Run: headless pygame with SDL's dummy video driver; simulated clock (each Clock.tick advances the game by its frame time, no real sleeping); random seed 0; keys injected as events and as key.get_pressed() state; no mouse input.
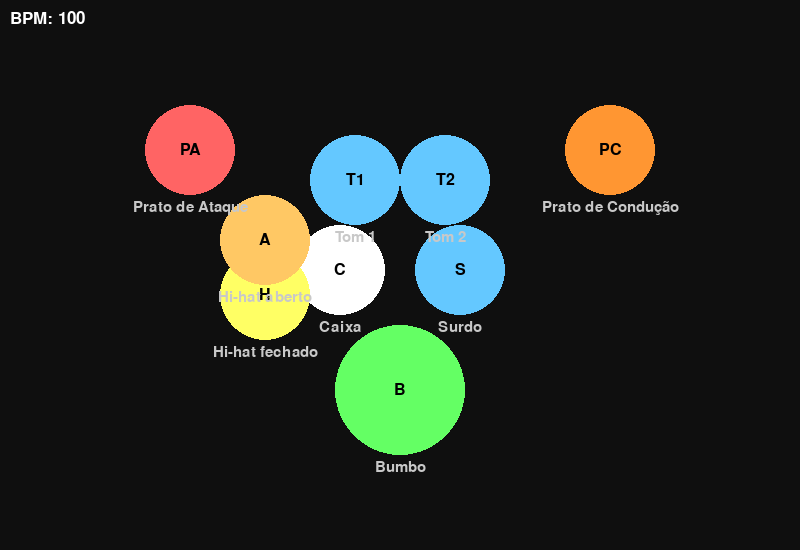
Frame 1 of 4 · flips 1–60 · no input
Frame 2 of 4 · flips 61–180 · tapped SPACE, RETURN · held RIGHT (→), D · screen unchanged from frame 1, image omitted
Frame 3 of 4 · flips 181–300 · held DOWN (↓), S · screen unchanged from frame 2, image omitted
Frame 4 of 4 · flips 301–420 · held LEFT (←), A, UP (↑), W · screen unchanged from frame 3, image omitted

The pygame program that drew these frames:

import pygame
import time
import re

pygame.init()

token_map = {
    "K": ("B", "Bumbo"),
    "S": ("C", "Caixa"),
    "T1": ("T1", "Tom 1"),
    "T2": ("T2", "Tom 2"),
    "R": ("S", "Surdo"),
    "H": ("H", "Hi-hat fechado"),
    "O": ("A", "Hi-hat aberto"),
    "C": ("PA", "Prato de Ataque"),
    "D": ("PC", "Prato de Condução"),
}

def lexer(code):
    return [line.strip() for line in code.strip().splitlines() if line.strip()]

def parser(tokens):
    bpm = 120
    events = []
    beat_duration = 60 / bpm

    for line in tokens:
        tempo_match = re.match(r"\[tempo=(\d+)\]", line, re.IGNORECASE)
        if tempo_match:
            bpm = int(tempo_match.group(1))
            if bpm > 200:
                raise ValueError("BPM não pode ser maior que 200.")
            beat_duration = 60 / bpm
            continue

        beat_groups = re.split(r'\s*\|\s*', line)
        current_time = 0.0
        for group in beat_groups:
            simult_tokens = [t.strip().upper() for t in group.split() if t.strip() and t != "-"]
            if len(simult_tokens) > 3:
                raise ValueError(f"Mais de 3 sons simultâneos no tempo {current_time:.2f}s")
            if len(simult_tokens) > 2 and "K" not in simult_tokens:
                raise ValueError(f"Até 2 sons simultâneos sem bumbo (K) no tempo {current_time:.2f}s")

            for token in simult_tokens:
                if token not in token_map:
                    raise ValueError(f"Token inválido: {token}")
                events.append((current_time, token))
            current_time += beat_duration

    return events, bpm

def gerar_partitura_texto(events, bpm):
    instrumentos = {
        "K": "Bumbo",
        "S": "Caixa",
        "T1": "Tom 1",
        "T2": "Tom 2",
        "R": "Surdo",
        "H": "Hi-hat fechado",
        "O": "Hi-hat aberto",
        "C": "Prato de Ataque",
        "D": "Prato de Condução"
    }

    tempos = sorted(set([round(t, 2) for t, _ in events]))
    eventos_por_tempo = {round(t, 2): [] for t in tempos}
    
    for tempo, token in events:
        tempo_rounded = round(tempo, 2)
        eventos_por_tempo[tempo_rounded].append(token)

    linhas = []
    header = "Tempo:   |" + "|".join(f"{t:>7.2f}s" for t in tempos) + "|"
    linhas.append(header)
    linhas.append("-" * len(header))

    for token, nome in instrumentos.items():
        linha_instr = f"{nome:<15}|"
        for t in tempos:
            linha_instr += f"{token if token in eventos_por_tempo[t] else '':^9}|"
        linhas.append(linha_instr)

    return linhas

# Configuração da janela e fontes
WIDTH, HEIGHT = 800, 550
screen = pygame.display.set_mode((WIDTH, HEIGHT))
pygame.display.set_caption("Visualizador de Bateria")
font = pygame.font.SysFont(None, 24)
label_font = pygame.font.SysFont(None, 22)
bpm_font = pygame.font.SysFont(None, 26)
partitura_font = pygame.font.SysFont('Courier New', 20)

colors = {
    "K": (100, 255, 100),
    "S": (255, 255, 255),
    "T1": (100, 200, 255),
    "T2": (100, 200, 255),
    "R": (100, 200, 255),
    "H": (255, 255, 100),
    "O": (255, 200, 100),
    "C": (255, 100, 100),
    "D": (255, 150, 50),
}

pos_map = {
    "K":  (400, 390),
    "S":  (340, 270),
    "R":  (460, 270),
    "T1": (355, 180),
    "T2": (445, 180),
    "H":  (265, 295),
    "O":  (265, 240),
    "C":  (190, 150),
    "D":  (610, 150),
}

def draw_interface(active_tokens=None, bpm_value=120):
    if active_tokens is None:
        active_tokens = []

    screen.fill((15, 15, 15))
    for token, (x, y) in pos_map.items():
        letra, nome = token_map[token]
        ativo = token in active_tokens
        cor = (255, 50, 50) if ativo else colors.get(token, (200, 200, 200))
        raio = 65 if token == "K" else 45
        pygame.draw.circle(screen, cor, (x, y), raio)

        letra_render = font.render(letra, True, (0, 0, 0))
        nome_render = label_font.render(nome, True, (200, 200, 200))
        screen.blit(letra_render, (x - letra_render.get_width() // 2, y - letra_render.get_height() // 2))
        screen.blit(nome_render, (x - nome_render.get_width() // 2, y + raio + 5))

    bpm_label = bpm_font.render(f"BPM: {bpm_value}", True, (255, 255, 255))
    screen.blit(bpm_label, (10, 10))
    pygame.display.flip()

def desenhar_partitura(linhas):
    screen.fill((10, 10, 10))
    y = 20
    for linha in linhas:
        texto = partitura_font.render(linha, True, (200, 200, 200))
        screen.blit(texto, (20, y))
        y += 25
    pygame.display.flip()

# Código de entrada
codigo = """
[tempo=100]
- - - -|T1 T2 K| C D | H K R| K| H T1| S O| S O|
"""

tokens = lexer(codigo)
events, tempo = parser(tokens)
partitura_linhas = gerar_partitura_texto(events, tempo)
duracao_total = max(t for t, _ in events) + 0.3  # tempo total da sequência

# Loop principal
running = True
clock = pygame.time.Clock()
start_ticks = pygame.time.get_ticks()
modo_partitura = False  # false = modo gráfico

while running:
    for event in pygame.event.get():
        if event.type == pygame.QUIT:
            running = False
        elif event.type == pygame.KEYDOWN and event.key == pygame.K_TAB:
            modo_partitura = not modo_partitura

    if modo_partitura:
        desenhar_partitura(partitura_linhas)
    else:
        now = (pygame.time.get_ticks() - start_ticks) / 1000.0

        # ✅ Toca só uma vez e para depois
        if now > duracao_total:
            current_tokens = []
        else:
            current_tokens = [token for t, token in events if 0 <= now - t < 0.3]

        draw_interface(current_tokens, tempo)

    clock.tick(60)

pygame.quit()
